Labelled photos from "cleaned_dataset", an image-classification folder in Raja-Lakshmanan/ElectronicComponentClassifier. The possible labels are: capacitor, diode, fuse, inductor, integrated circuit, LED, potentiometer, push button, resistor, transistor.

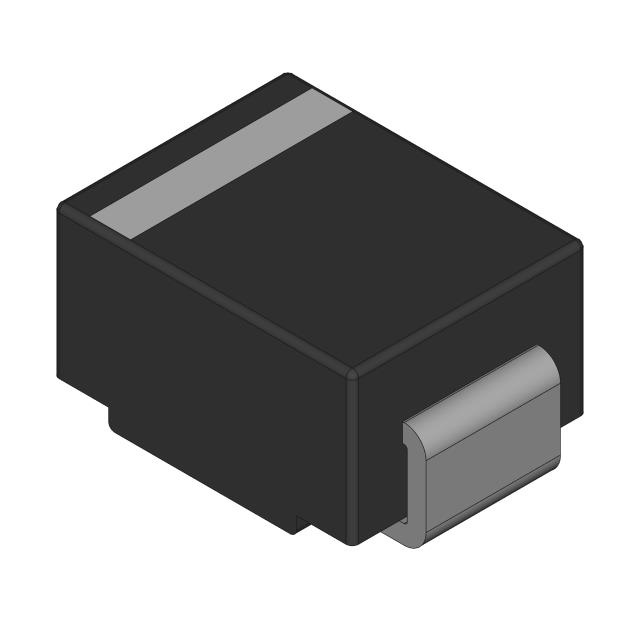
Label: diode

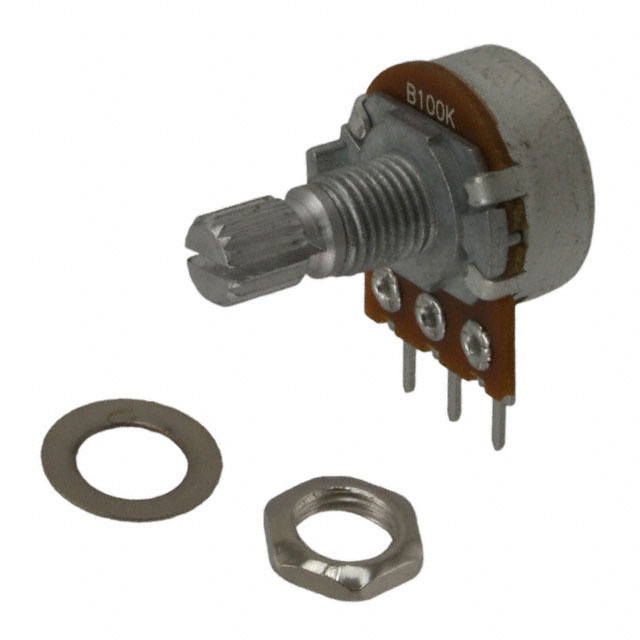
Label: potentiometer

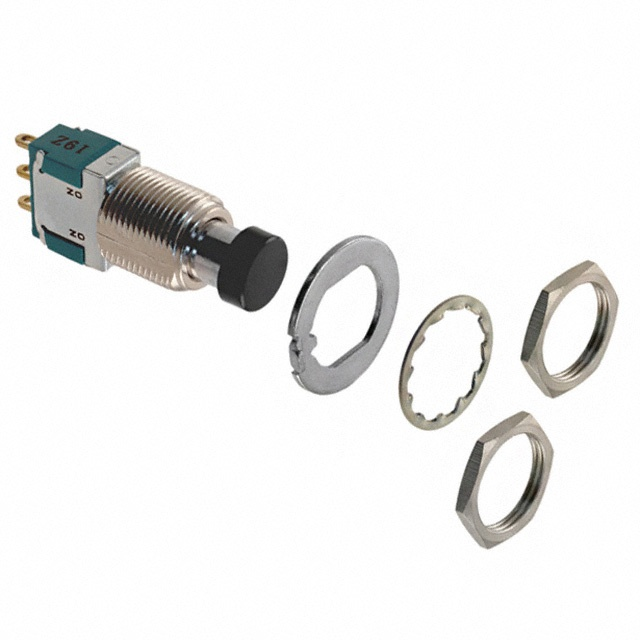
Label: push button

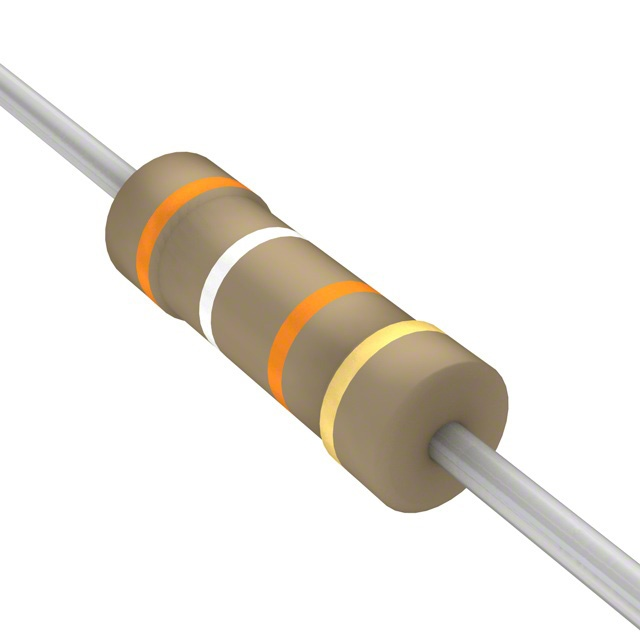
Label: resistor

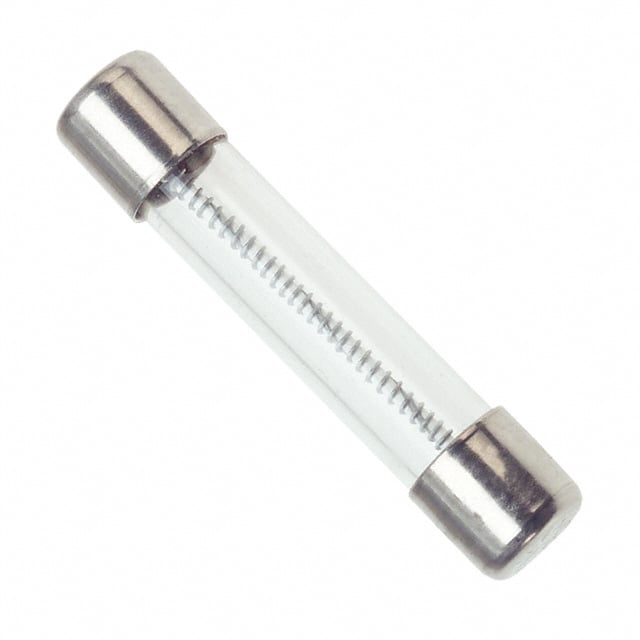
Label: fuse

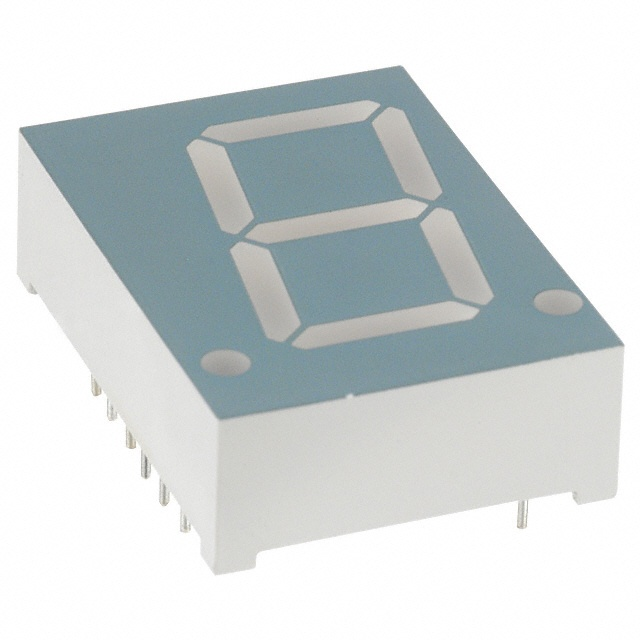
Label: LED
